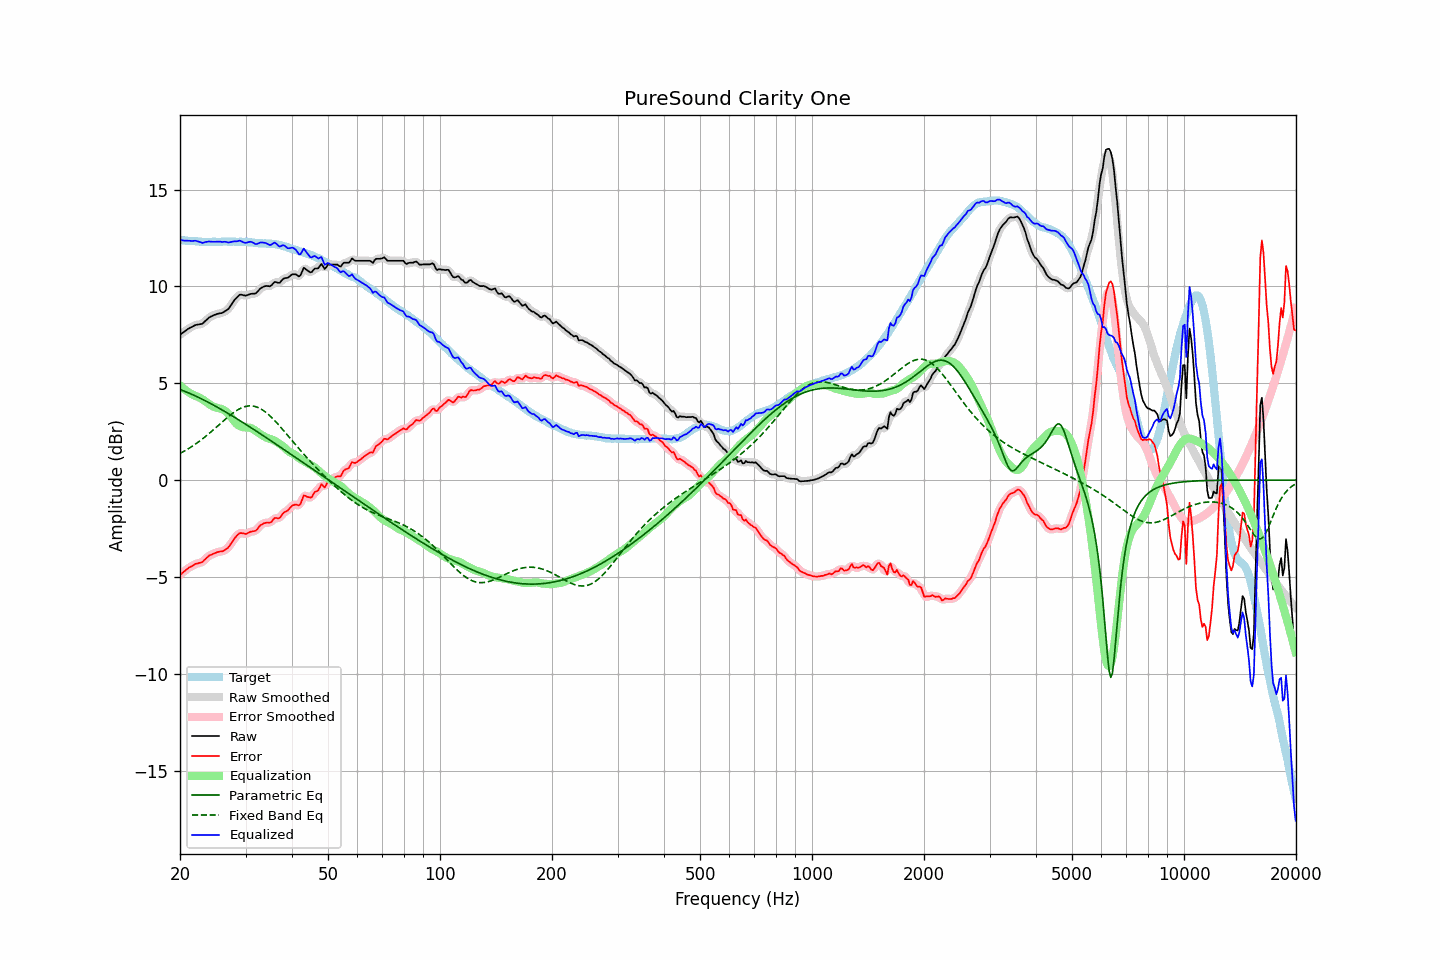

The data file committed next to this chart (first rows):
frequency, raw, error, smoothed, error_smoothed, equalization, parametric_eq, fixed_band_eq, equalized_raw, equalized_smoothed, target
20.00, 7.51, -4.89, 7.51, -4.89, 4.90, 4.68, 1.38, 12.40, 12.40, 12.40
20.20, 7.57, -4.82, 7.57, -4.82, 4.82, 4.65, 1.42, 12.39, 12.39, 12.39
20.40, 7.63, -4.75, 7.63, -4.75, 4.75, 4.62, 1.47, 12.38, 12.38, 12.38
20.61, 7.69, -4.69, 7.69, -4.68, 4.68, 4.58, 1.52, 12.37, 12.37, 12.38
20.81, 7.75, -4.61, 7.75, -4.61, 4.62, 4.55, 1.56, 12.36, 12.37, 12.36
21.02, 7.81, -4.55, 7.81, -4.55, 4.56, 4.52, 1.61, 12.37, 12.36, 12.36
21.23, 7.86, -4.49, 7.86, -4.50, 4.50, 4.48, 1.67, 12.36, 12.36, 12.35
21.44, 7.90, -4.46, 7.90, -4.45, 4.45, 4.45, 1.72, 12.35, 12.35, 12.36
21.66, 7.94, -4.41, 7.95, -4.40, 4.41, 4.41, 1.77, 12.35, 12.35, 12.35
21.87, 7.99, -4.35, 7.98, -4.36, 4.37, 4.37, 1.83, 12.36, 12.36, 12.34
22.09, 8.02, -4.31, 8.01, -4.32, 4.34, 4.33, 1.89, 12.36, 12.35, 12.33
22.31, 8.03, -4.30, 8.03, -4.29, 4.30, 4.29, 1.95, 12.33, 12.34, 12.33
22.54, 8.05, -4.27, 8.04, -4.28, 4.27, 4.25, 2.01, 12.31, 12.31, 12.32
22.76, 8.06, -4.25, 8.06, -4.25, 4.22, 4.21, 2.07, 12.28, 12.28, 12.31
22.99, 8.08, -4.22, 8.10, -4.20, 4.17, 4.17, 2.13, 12.25, 12.27, 12.30
23.22, 8.16, -4.13, 8.15, -4.14, 4.12, 4.13, 2.20, 12.27, 12.27, 12.29
23.45, 8.24, -4.06, 8.23, -4.06, 4.06, 4.09, 2.26, 12.30, 12.29, 12.30
23.69, 8.31, -3.98, 8.31, -3.98, 4.00, 4.05, 2.33, 12.31, 12.31, 12.29
23.92, 8.39, -3.90, 8.38, -3.91, 3.94, 4.00, 2.40, 12.33, 12.32, 12.29
24.16, 8.44, -3.86, 8.44, -3.86, 3.88, 3.96, 2.47, 12.32, 12.32, 12.30
24.40, 8.48, -3.83, 8.48, -3.82, 3.83, 3.91, 2.54, 12.31, 12.31, 12.31
24.65, 8.52, -3.79, 8.52, -3.79, 3.79, 3.87, 2.62, 12.31, 12.31, 12.31
24.89, 8.55, -3.76, 8.55, -3.76, 3.76, 3.82, 2.69, 12.31, 12.31, 12.31
25.14, 8.58, -3.72, 8.58, -3.72, 3.74, 3.78, 2.76, 12.32, 12.31, 12.30
25.39, 8.60, -3.70, 8.60, -3.70, 3.72, 3.73, 2.84, 12.32, 12.31, 12.30
25.65, 8.62, -3.68, 8.61, -3.69, 3.70, 3.68, 2.91, 12.31, 12.31, 12.30
25.91, 8.63, -3.68, 8.64, -3.67, 3.67, 3.64, 2.99, 12.30, 12.31, 12.31
26.16, 8.67, -3.65, 8.67, -3.64, 3.63, 3.59, 3.06, 12.30, 12.31, 12.32
26.43, 8.73, -3.59, 8.72, -3.60, 3.58, 3.54, 3.13, 12.31, 12.30, 12.32
26.69, 8.78, -3.54, 8.77, -3.54, 3.52, 3.49, 3.20, 12.30, 12.29, 12.32
26.96, 8.83, -3.48, 8.85, -3.46, 3.44, 3.44, 3.27, 12.26, 12.28, 12.31
27.23, 8.95, -3.36, 8.95, -3.37, 3.34, 3.39, 3.34, 12.29, 12.28, 12.31
27.50, 9.07, -3.24, 9.07, -3.25, 3.23, 3.34, 3.41, 12.30, 12.30, 12.31
27.77, 9.20, -3.12, 9.20, -3.12, 3.12, 3.29, 3.47, 12.32, 12.32, 12.32
28.05, 9.32, -3.00, 9.31, -3.00, 3.02, 3.24, 3.53, 12.34, 12.32, 12.32
28.33, 9.40, -2.90, 9.41, -2.90, 2.93, 3.19, 3.58, 12.33, 12.34, 12.30
28.62, 9.49, -2.81, 9.49, -2.81, 2.86, 3.14, 3.64, 12.34, 12.35, 12.30
28.90, 9.57, -2.74, 9.55, -2.76, 2.80, 3.09, 3.68, 12.37, 12.35, 12.31
29.19, 9.58, -2.73, 9.57, -2.73, 2.76, 3.04, 3.72, 12.34, 12.34, 12.31
29.48, 9.56, -2.74, 9.56, -2.74, 2.74, 2.98, 3.76, 12.30, 12.30, 12.30
29.78, 9.54, -2.76, 9.54, -2.76, 2.73, 2.93, 3.79, 12.27, 12.27, 12.30
30.08, 9.53, -2.78, 9.54, -2.76, 2.72, 2.88, 3.81, 12.25, 12.26, 12.31
30.38, 9.56, -2.74, 9.56, -2.74, 2.72, 2.83, 3.83, 12.28, 12.28, 12.30
30.68, 9.59, -2.69, 9.59, -2.70, 2.71, 2.77, 3.83, 12.30, 12.30, 12.28
30.99, 9.62, -2.66, 9.61, -2.66, 2.69, 2.72, 3.84, 12.31, 12.30, 12.28
31.30, 9.63, -2.64, 9.62, -2.65, 2.66, 2.67, 3.83, 12.29, 12.28, 12.27
31.61, 9.63, -2.63, 9.63, -2.63, 2.61, 2.61, 3.82, 12.24, 12.24, 12.26
31.93, 9.64, -2.61, 9.66, -2.60, 2.55, 2.56, 3.80, 12.19, 12.21, 12.25
32.24, 9.71, -2.54, 9.72, -2.52, 2.49, 2.50, 3.77, 12.20, 12.21, 12.25
32.57, 9.81, -2.42, 9.80, -2.43, 2.43, 2.45, 3.73, 12.24, 12.23, 12.23
32.89, 9.90, -2.33, 9.89, -2.34, 2.37, 2.39, 3.69, 12.27, 12.26, 12.23
33.22, 9.95, -2.28, 9.95, -2.28, 2.32, 2.34, 3.64, 12.27, 12.28, 12.23
33.55, 9.99, -2.23, 9.99, -2.23, 2.28, 2.29, 3.59, 12.27, 12.27, 12.22
33.89, 10.02, -2.21, 10.02, -2.21, 2.23, 2.23, 3.53, 12.25, 12.25, 12.23
34.23, 10.03, -2.18, 10.02, -2.20, 2.19, 2.18, 3.46, 12.22, 12.21, 12.21
34.57, 10.02, -2.19, 10.02, -2.20, 2.15, 2.12, 3.39, 12.17, 12.17, 12.21
34.92, 10.01, -2.19, 10.03, -2.17, 2.13, 2.06, 3.32, 12.13, 12.16, 12.20
35.27, 10.07, -2.14, 10.08, -2.12, 2.10, 2.01, 3.24, 12.17, 12.19, 12.21
35.62, 10.16, -2.03, 10.15, -2.04, 2.07, 1.95, 3.15, 12.23, 12.22, 12.19
35.97, 10.24, -1.95, 10.20, -1.98, 2.03, 1.90, 3.07, 12.27, 12.24, 12.19
... 635 more rows
